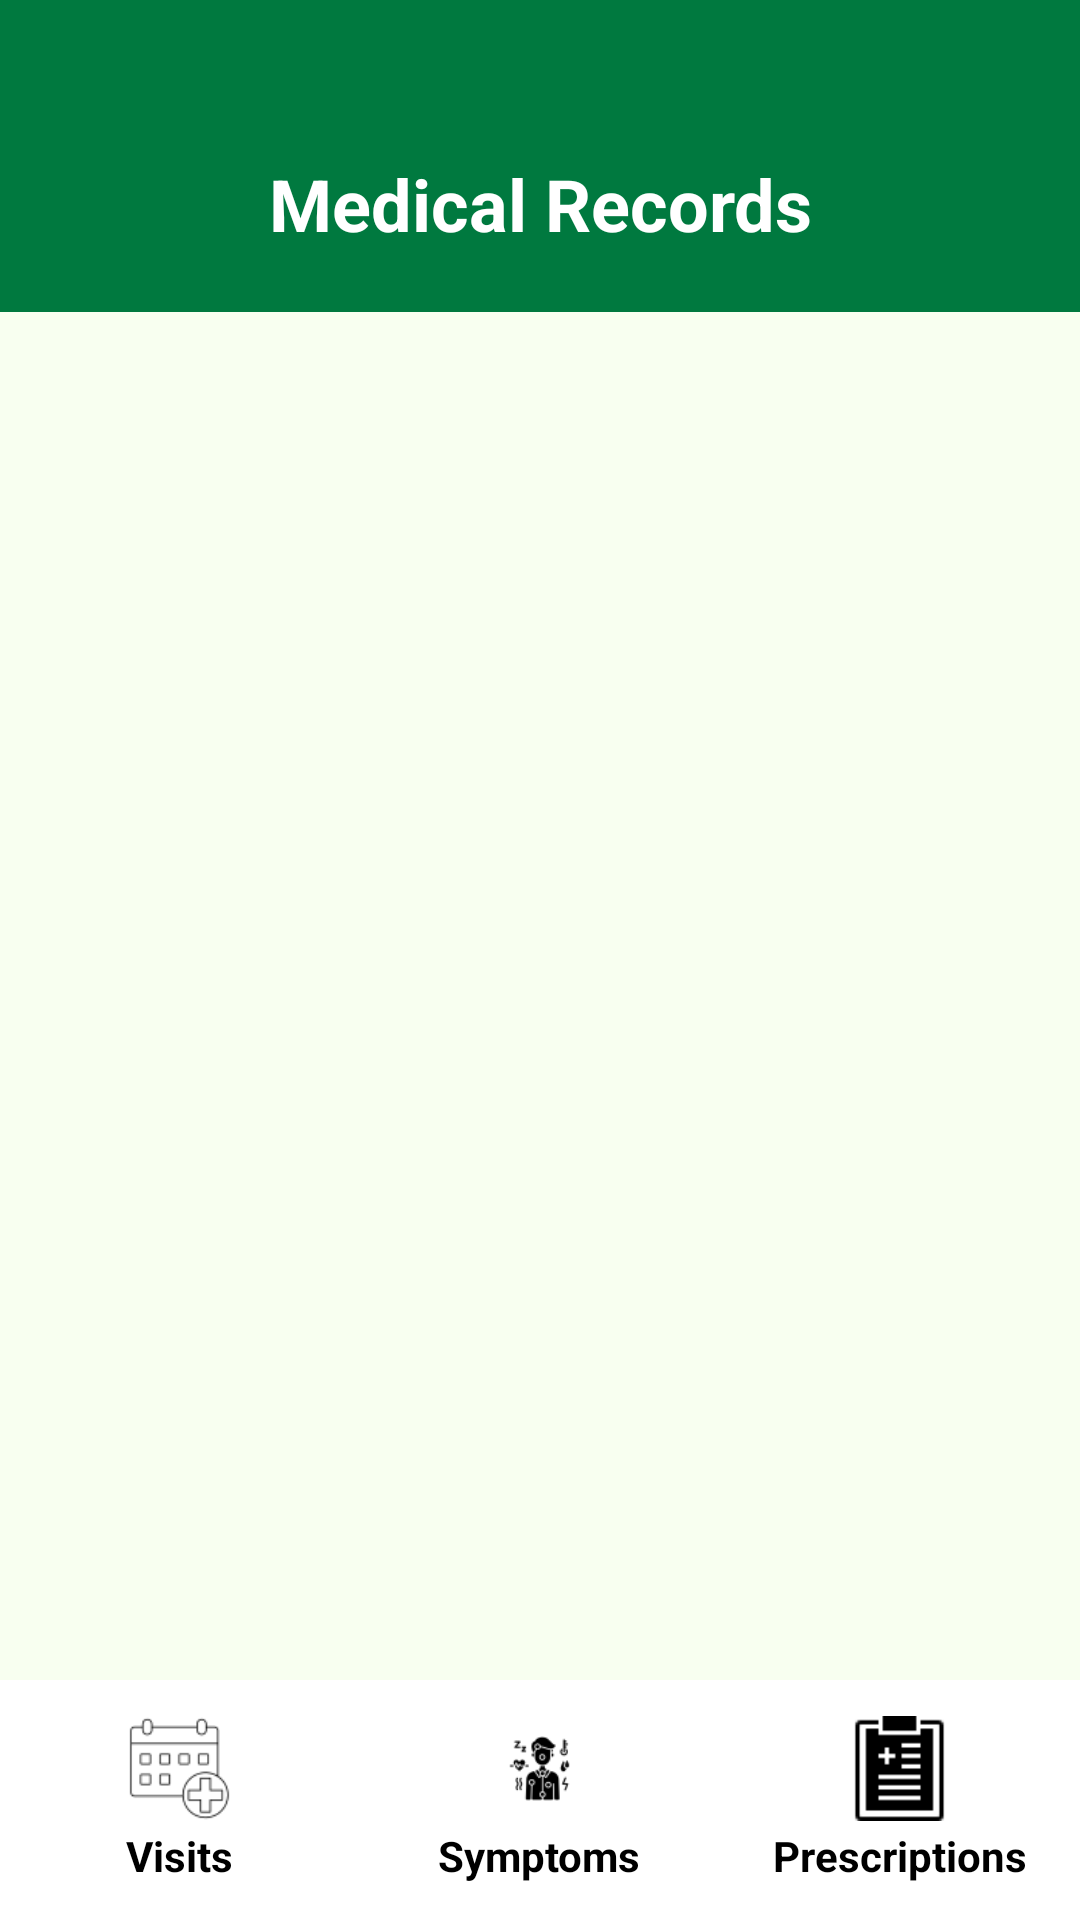

Reconstruct the res/layout file that produces this screen, plus the resources it refers to.
<!-- AndroidManifest.xml: application theme Theme.CareLink -->
<!-- res/layout/activity_my_medical_records.xml -->
<?xml version="1.0" encoding="utf-8"?>
<RelativeLayout xmlns:android="http://schemas.android.com/apk/res/android"
    xmlns:app="http://schemas.android.com/apk/res-auto"
    android:id="@+id/main"
    android:layout_width="match_parent"
    android:layout_height="match_parent"
    android:background="@color/bg_color">

    <LinearLayout
        android:id="@+id/top_bar"
        android:layout_width="match_parent"
        android:layout_height="wrap_content"
        android:background="@color/buttons"
        android:paddingTop="48dp"
        android:paddingBottom="16dp"
        android:orientation="horizontal"
        android:gravity="center_vertical"
        android:layout_alignParentTop="true">

        <ImageView
            android:id="@+id/btnBack"
            android:layout_width="40dp"
            android:layout_height="40dp"
            android:layout_marginStart="16dp"
            android:padding="4dp"
            android:src="@drawable/back"
            app:tint="@color/white" />

        <TextView
            android:id="@+id/tvMedicalTitle"
            android:layout_width="0dp"
            android:layout_height="wrap_content"
            android:layout_weight="1"
            android:text="Medical Records"
            android:textSize="24sp"
            android:textStyle="bold"
            android:textColor="@color/white"
            android:gravity="center"
            android:layout_marginEnd="56dp"/>
    </LinearLayout>

    <FrameLayout
        android:id="@+id/fragment_container_medical"
        android:layout_width="match_parent"
        android:layout_height="match_parent"
        android:layout_below="@id/top_bar"
        android:layout_above="@id/bottom_navigation_medical" />

    <com.google.android.material.bottomnavigation.BottomNavigationView
        android:id="@+id/bottom_navigation_medical"
        android:layout_width="match_parent"
        android:layout_height="wrap_content"
        android:layout_alignParentBottom="true"
        android:background="@color/white"
        app:itemIconTint="@color/black"
        app:itemTextColor="@color/black"
        app:itemIconSize="35dp"
        app:itemTextAppearanceActive="@style/BottomNavTextStyle"
        app:itemTextAppearanceInactive="@style/BottomNavTextStyle"
        app:menu="@menu/medical_records_menu" />
</RelativeLayout>
<!-- resources referenced by this layout -->
<resources>
  <color name="bg_color">#f8fff0 </color>
  <color name="black">#FF000000</color>
  <color name="buttons">#00793f</color>
  <color name="white">#FFFFFFFF</color>
  <style name="BottomNavTextStyle">
          <item name="android:textSize">14sp</item>
          <item name="android:textStyle">bold</item>
      </style>
  <style name="Theme.CareLink" parent="Base.Theme.CareLink" />
  <style name="Base.Theme.CareLink" parent="Theme.Material3.DayNight.NoActionBar">
          <item name="colorOnSurface">@color/buttons</item>
          <item name="colorPrimary">@color/buttons</item>
          <item name="android:windowBackground">@color/white</item>
          <item name="colorControlActivated">@color/buttons</item>
  
          <item name="popupMenuStyle">@style/CustomPopupMenu</item>
          <item name="textAppearanceLargePopupMenu">@style/CustomPopupText</item>
          <item name="textAppearanceSmallPopupMenu">@style/CustomPopupText</item>
      </style>
  <style name="CustomPopupMenu" parent="Widget.AppCompat.PopupMenu">
          <item name="android:popupBackground">@android:color/white</item>
      </style>
  <style name="CustomPopupText" parent="TextAppearance.AppCompat.Widget.PopupMenu.Large">
          <item name="android:textColor">@color/buttons</item>
          <item name="android:textStyle">bold</item>
      </style>
</resources>
